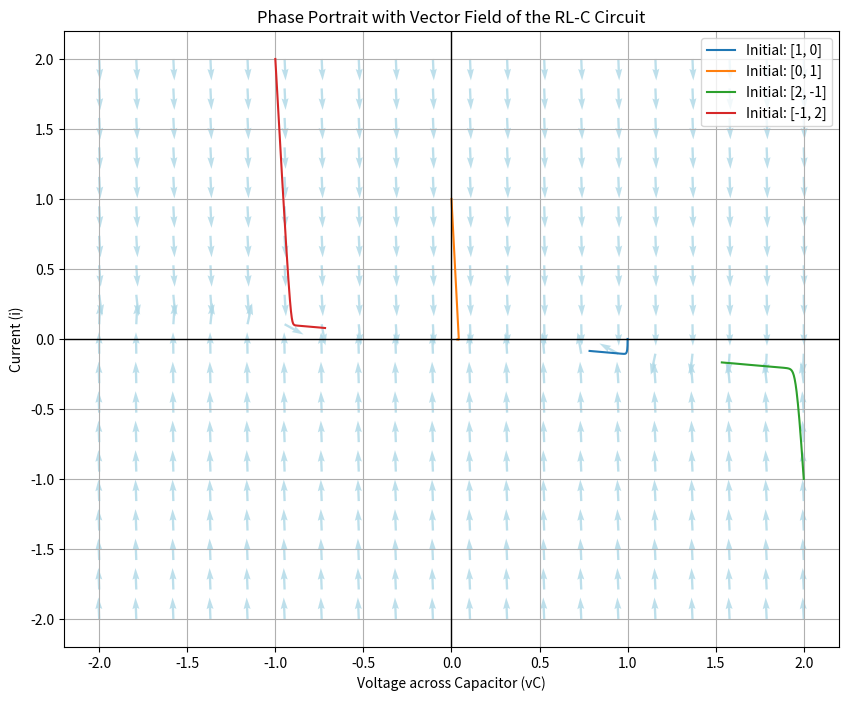

This figure's Python source:
import numpy as np
import matplotlib.pyplot as plt
from scipy.integrate import solve_ivp
from numpy.linalg import eig
import math
import random

# Define random parameter generation
HIGH = 10
LOW = 0.1


def underdamped():
    def generate_underdamped_parameters(): 
        C, L = get_random_parameters()

        R_max = math.sqrt(4 * L / C)
        R = np.random.uniform(0.1, R_max)

        return R, C, L

    # Have the characteristic polynomial be less than 0. 
    R, C, L = generate_underdamped_parameters()

    A = np.array([[0, 1/C], 
                  [-1/L, -R/C]])

    eigenvals, eigenvects = eig(A)


     



def get_random_parameters(): 
    R = random.uniform(LOW, HIGH)
    C = random.uniform(LOW, HIGH)
    L = random.uniform(LOW, HIGH)
    return [R, C, L]

# Define the system of equations
def system(t, y, R, C, L): 
    vc = y[0]
    i = y[1]
    
    # Equation 1
    dvc_dt = i / C 

    #Equation 2
    di_dt = -(R * i + vc) / L 
    
    return [dvc_dt, di_dt]  #

# Plot phase portrait with vector field
def plot_phase_portrait(t_span, initial_conditions): 
    t_eval = np.linspace(t_span[0], t_span[1], 1000)  # Fine-grained time points
    plt.figure(figsize=(10, 8))

    # Generate grid for vector field
    vc_vals = np.linspace(-2, 2, 20)  
    i_vals = np.linspace(-2, 2, 20)  
    vc_grid, i_grid = np.meshgrid(vc_vals, i_vals)

    # Initialize vector field
    dvc_grid = np.zeros_like(vc_grid)
    di_grid = np.zeros_like(i_grid)

    # Use fixed parameters for vector field
    R, C, L = get_random_parameters()

    for x in range(vc_grid.shape[0]):
        for y in range(vc_grid.shape[1]):
            derivatives = system(0, [vc_grid[x, y], i_grid[x, y]], R, C, L)
            dvc_grid[x, y], di_grid[x, y] = derivatives

    # Normalize vectors for uniform arrow lengths
    magnitude = np.sqrt(dvc_grid**2 + di_grid**2)
    dvc_grid /= magnitude
    di_grid /= magnitude

    # Plot vector field
    plt.quiver(vc_grid, i_grid, dvc_grid, di_grid, color='lightblue', alpha=0.8)

    # Overlay phase trajectories
    for initial_condition in initial_conditions: 
        solution = solve_ivp(
            system, 
            t_span, 
            initial_condition, 
            t_eval=t_eval, 
            args=(R, C, L)
        )
        plt.plot(solution.y[0], solution.y[1], label=f"Initial: {initial_condition}")
    
    # Add labels, grid, and legend
    plt.xlabel('Voltage across Capacitor (vC)')
    plt.ylabel('Current (i)')
    plt.title('Phase Portrait with Vector Field of the RL-C Circuit')
    plt.axhline(0, color='black', linewidth=1)
    plt.axvline(0, color='black', linewidth=1)
    plt.grid(True)
    plt.legend()
    plt.show()

# Time span and initial conditions
t_span = [0, 15]  # Start and end time
initial_conditions = [
    [1, 0],  
    [0, 1],
    [2, -1],
    [-1, 2]
]

# Generate the enhanced phase portrait
plot_phase_portrait(t_span, initial_conditions)
